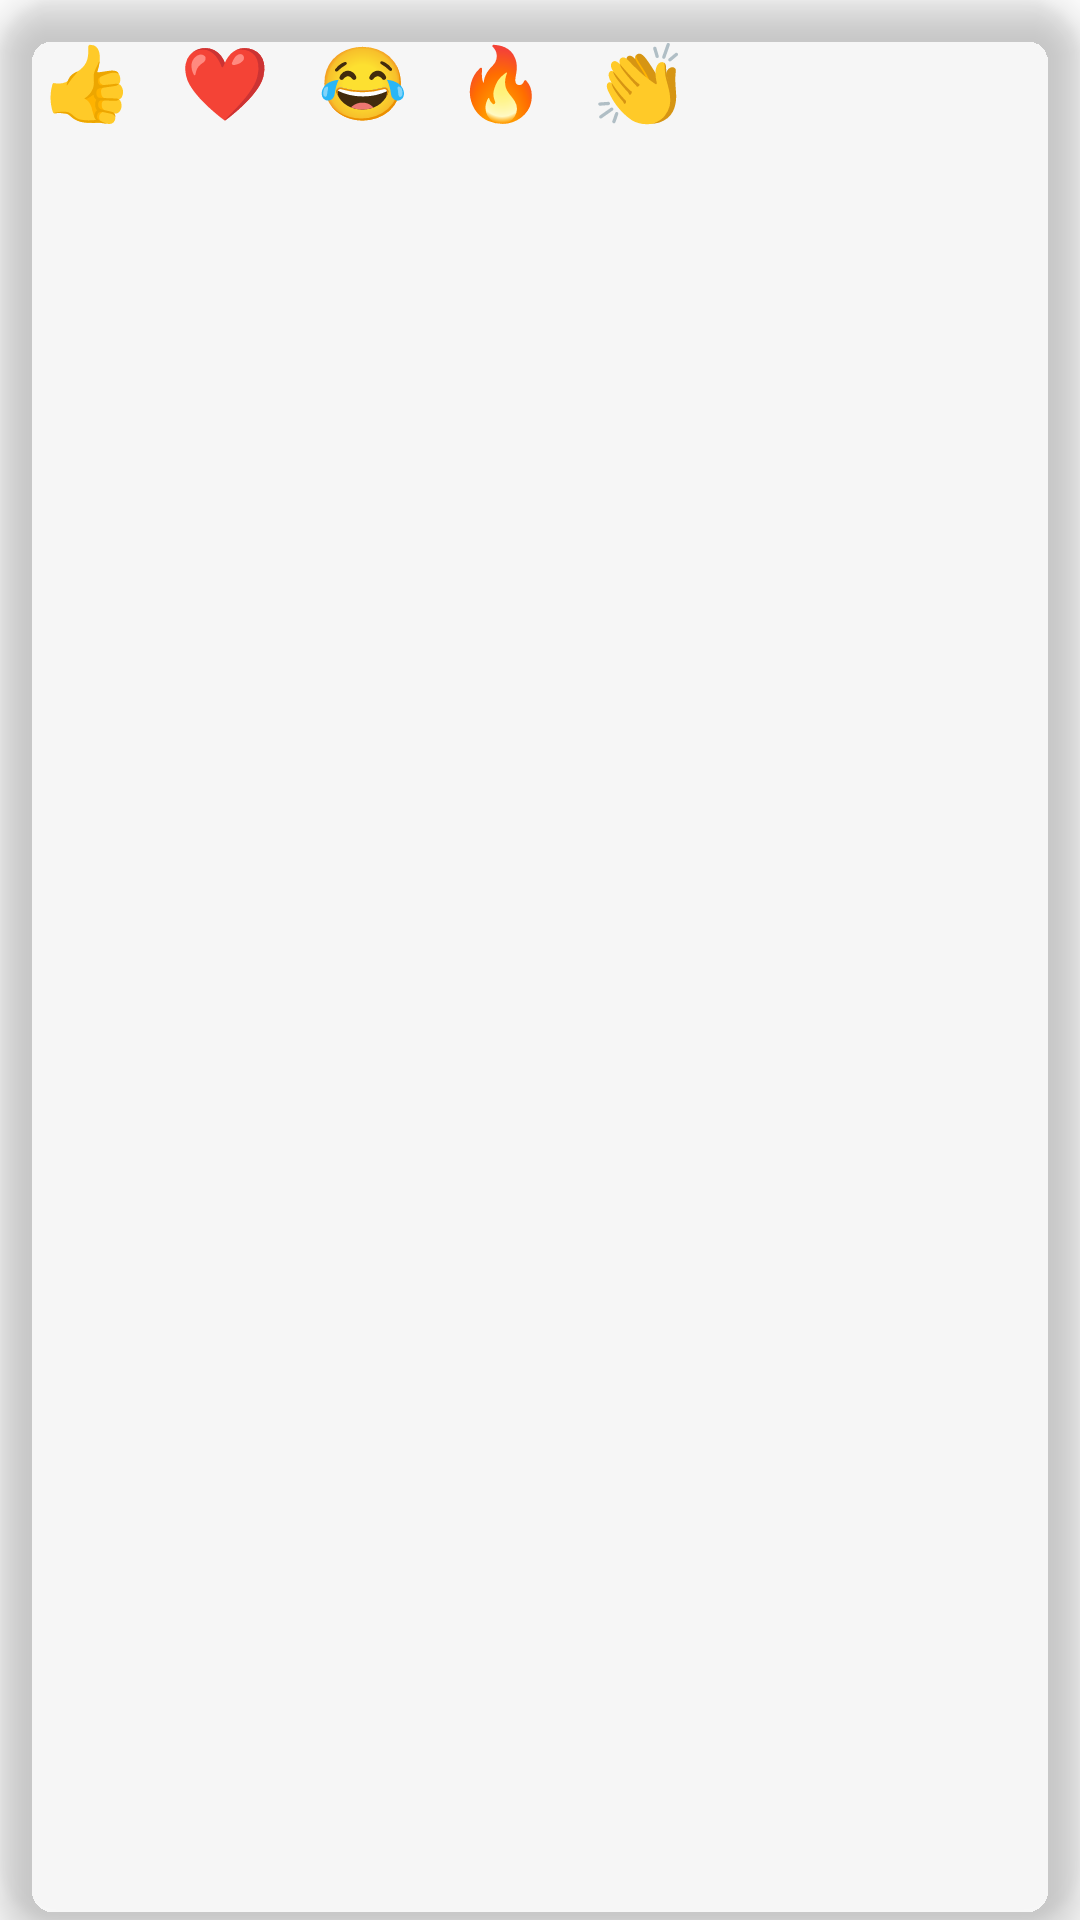

The Android layout XML behind this screen, and the referenced resources:
<!-- AndroidManifest.xml: application theme Theme.Mimir -->
<!-- res/layout/reactions_quick_bar.xml -->
<?xml version="1.0" encoding="utf-8"?>
<androidx.cardview.widget.CardView xmlns:android="http://schemas.android.com/apk/res/android"
    xmlns:app="http://schemas.android.com/apk/res-auto"
    android:layout_width="wrap_content"
    android:layout_height="wrap_content"
    android:elevation="8dp"
    app:cardCornerRadius="20dp"
    app:cardElevation="8dp"
    app:cardBackgroundColor="@color/reaction_picker_bg">

    <androidx.appcompat.widget.LinearLayoutCompat
        android:id="@+id/reactions_bar_container"
        android:layout_width="wrap_content"
        android:layout_height="wrap_content"
        android:orientation="horizontal"
        android:paddingStart="8dp"
        android:paddingTop="6dp"
        android:paddingEnd="8dp"
        android:paddingBottom="6dp">

        <androidx.appcompat.widget.AppCompatTextView
            android:id="@+id/reaction_thumbsup"
            android:layout_width="42dp"
            android:layout_height="42dp"
            android:gravity="center"
            android:text="👍"
            android:textSize="24sp"
            android:background="?attr/selectableItemBackgroundBorderless"
            android:clickable="true"
            android:focusable="true" />

        <androidx.appcompat.widget.AppCompatTextView
            android:id="@+id/reaction_heart"
            android:layout_width="42dp"
            android:layout_height="42dp"
            android:layout_marginStart="4dp"
            android:gravity="center"
            android:text="❤️"
            android:textSize="24sp"
            android:background="?attr/selectableItemBackgroundBorderless"
            android:clickable="true"
            android:focusable="true" />

        <androidx.appcompat.widget.AppCompatTextView
            android:id="@+id/reaction_laugh"
            android:layout_width="42dp"
            android:layout_height="42dp"
            android:layout_marginStart="4dp"
            android:gravity="center"
            android:text="😂"
            android:textSize="24sp"
            android:background="?attr/selectableItemBackgroundBorderless"
            android:clickable="true"
            android:focusable="true" />

        <androidx.appcompat.widget.AppCompatTextView
            android:id="@+id/reaction_fire"
            android:layout_width="42dp"
            android:layout_height="42dp"
            android:layout_marginStart="4dp"
            android:gravity="center"
            android:text="🔥"
            android:textSize="24sp"
            android:background="?attr/selectableItemBackgroundBorderless"
            android:clickable="true"
            android:focusable="true" />

        <androidx.appcompat.widget.AppCompatTextView
            android:id="@+id/reaction_clap"
            android:layout_width="42dp"
            android:layout_height="42dp"
            android:layout_marginStart="4dp"
            android:gravity="center"
            android:text="👏"
            android:textSize="24sp"
            android:background="?attr/selectableItemBackgroundBorderless"
            android:clickable="true"
            android:focusable="true" />

    </androidx.appcompat.widget.LinearLayoutCompat>

</androidx.cardview.widget.CardView>
<!-- resources referenced by this layout -->
<resources>
  <style name="Theme.Mimir" parent="Theme.MaterialComponents.DayNight.NoActionBar">
          
          <item name="colorPrimary">@color/gray_60</item>
          <item name="colorPrimaryVariant">@color/gray_40</item>
          <item name="colorOnPrimary">@color/white</item>
          
          <item name="colorSecondary">@color/mimir_dark</item>
          <item name="colorSecondaryVariant">@color/mimir_light</item>
          <item name="colorOnSecondary">@color/black</item>
          
          <item name="android:statusBarColor">?attr/colorPrimaryVariant</item>
          
          <item name="android:textColorPrimary">@color/black</item>
          <item name="android:textColor">@color/black</item>
          <item name="android:toolbarStyle">@style/MimirToolbar</item>
          <item name="toolbarStyle">@style/MimirToolbar</item>
          <item name="textEditBackgroundColor">@color/light_gray</item>
          <item name="textEditTextColor">@color/dark_gray</item>
          <item name="android:listDivider">@color/gray_DD</item>
          <item name="chatBackgroundColor">@color/light_gray</item>
          <item name="iconColor">@color/black</item>
          <item name="iconInvertedColor">@color/white</item>
          <item name="unreadBadgeBackColor">@color/gray_80</item>
          <item name="unreadBadgeColor">@color/white</item>
          <item name="replySignColor">#FF305090</item>
  
          <item name="switchStyle">@style/MimirSwitch</item>
          <item name="android:switchStyle">@style/MimirSwitch</item>
          <item name="editTextStyle">@style/EditTextStyle</item>
          <item name="android:editTextStyle">@style/EditTextStyle</item>
          <item name="actionOverflowButtonStyle">@style/MimirToolbarOverflowStyle</item>
          
      </style>
  <color name="gray_60">#FF606060</color>
  <color name="gray_40">#FF404040</color>
  <color name="white">#FFFFFFFF</color>
  <color name="mimir_dark">#FF49c29c</color>
  <color name="mimir_light">#FF63fac0</color>
  <color name="black">#FF000000</color>
  <style name="MimirToolbar" parent="Theme.AppCompat.DayNight.DarkActionBar">
          <item name="android:background">?attr/colorPrimaryVariant</item>
          <item name="android:colorControlNormal">@color/white</item>
          <item name="colorControlNormal">@color/white</item>
          <item name="colorButtonNormal">@color/white</item>
          <item name="iconColor">@color/white</item>
          <item name="android:textColor">@color/white</item>
          <item name="titleTextColor">@color/white</item>
          <item name="actionOverflowButtonStyle">@style/MimirToolbarOverflowStyle</item>
      </style>
  <color name="light_gray">#FFE0E0E0</color>
  <color name="dark_gray">#FF303030</color>
  <color name="gray_DD">#FFDDDDDD</color>
  <color name="gray_80">#FF808080</color>
  <style name="MimirSwitch" parent="Widget.MaterialComponents.CompoundButton.Switch">
          <item name="thumbTint">@color/switch_thumb_tint</item>
          <item name="trackTint">@color/switch_track_tint</item>
      </style>
  <style name="EditTextStyle" parent="android:Widget.EditText">
          <item name="android:background">@drawable/edit_rounded</item>
          <item name="android:textColor">?attr/textEditTextColor</item>
      </style>
  <style name="MimirToolbarOverflowStyle" parent="Widget.AppCompat.ActionButton.Overflow">
          <item name="tint">@color/white</item>
      </style>
  <!-- drawable edit_rounded (drawable) -->
  <?xml version="1.0" encoding="utf-8"?>
  <shape xmlns:android="http://schemas.android.com/apk/res/android">
      <solid android:color="?attr/textEditBackgroundColor"/>
      <corners android:radius="6dp"/>
      <padding android:left="6dp" android:top="6dp" android:right="6dp" android:bottom="6dp" />
  </shape>
</resources>
